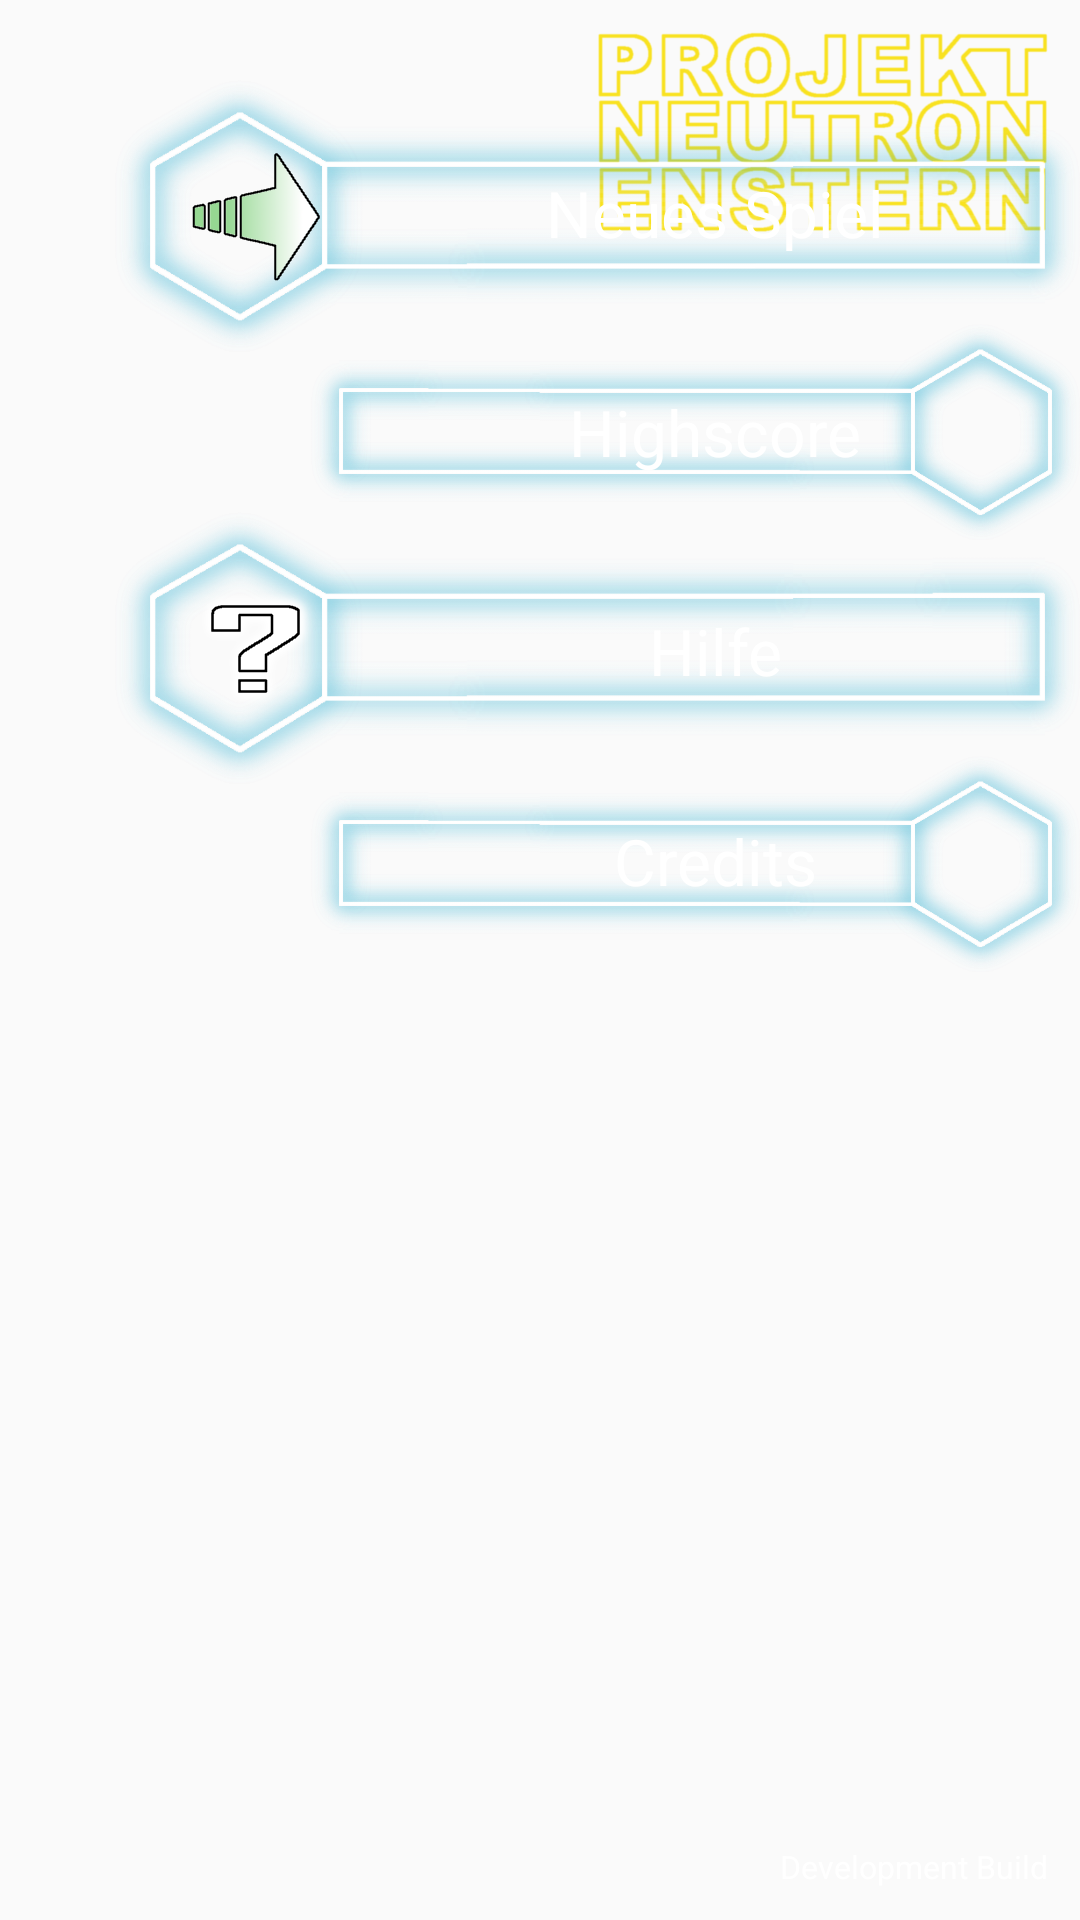

The Android layout XML behind this screen, and the referenced resources:
<!-- AndroidManifest.xml: application theme AppTheme -->
<!-- res/layout/activity_main_menu.xml -->
<?xml version="1.0" encoding="utf-8"?>

<RelativeLayout xmlns:android="http://schemas.android.com/apk/res/android"
    xmlns:app="http://schemas.android.com/apk/res-auto"
    xmlns:tools="http://schemas.android.com/tools"
    android:id="@+id/activity_main_menu"
    android:layout_width="match_parent"
    android:layout_height="match_parent"
    android:background="@drawable/background_generic"
    tools:context="at.autrage.projects.zeta.activity.MainMenuActivity">

    <ImageView
        app:srcCompat="@drawable/mm_logo"
        android:id="@+id/imgViewLogo"
        android:cropToPadding="false"
        android:layout_height="200px"
        android:layout_alignParentTop="true"
        android:layout_alignParentRight="true"
        android:layout_alignParentEnd="true"
        android:layout_marginTop="32px"
        android:layout_marginRight="32px"
        android:layout_width="451px" />

    <ImageView
        android:layout_width="1100px"
        android:layout_height="310px"
        app:srcCompat="@drawable/mm_button_blue_left"
        android:id="@+id/imgViewNewGame"
        android:layout_alignParentLeft="true"
        android:layout_alignParentStart="true"
        android:layout_marginLeft="115px"
        android:layout_marginTop="61px" />

    <ImageView
        android:layout_width="1100px"
        android:layout_height="310px"
        app:srcCompat="@drawable/mm_button_blue_right"
        android:id="@+id/imgViewHighscore"
        android:layout_alignParentTop="true"
        android:layout_alignParentLeft="true"
        android:layout_alignParentStart="true"
        android:layout_marginTop="277px"
        android:layout_marginLeft="311px" />

    <ImageView
        android:layout_width="1100px"
        android:layout_height="310px"
        app:srcCompat="@drawable/mm_button_blue_left"
        android:id="@+id/imgViewHelp"
        android:layout_alignParentTop="true"
        android:layout_alignParentLeft="true"
        android:layout_alignParentStart="true"
        android:layout_marginTop="493px"
        android:layout_marginLeft="115px" />

    <ImageView
        android:layout_width="1100px"
        android:layout_height="310px"
        app:srcCompat="@drawable/mm_button_blue_right"
        android:id="@+id/imgViewCredits"
        android:layout_alignParentTop="true"
        android:layout_alignParentLeft="true"
        android:layout_alignParentStart="true"
        android:layout_marginTop="709px"
        android:layout_marginLeft="311px" />

    <ImageView
        android:layout_width="128px"
        android:layout_height="128px"
        app:srcCompat="@drawable/mm_icon_newgame"
        android:id="@+id/imgViewNewGameIcon"
        android:layout_alignParentTop="true"
        android:layout_alignParentLeft="true"
        android:layout_alignParentStart="true"
        android:layout_marginLeft="192px"
        android:layout_marginTop="153px" />

    <ImageView
        android:layout_width="128px"
        android:layout_height="128px"
        app:srcCompat="@drawable/mm_icon_highscore"
        android:id="@+id/imgViewHighscoreIcon"
        android:layout_alignParentTop="true"
        android:layout_alignParentLeft="true"
        android:layout_alignParentStart="true"
        android:layout_marginLeft="1206px"
        android:layout_marginTop="366px" />

    <ImageView
        android:layout_width="128px"
        android:layout_height="128px"
        app:srcCompat="@drawable/mm_icon_help"
        android:id="@+id/imgViewHelpIcon"
        android:layout_alignParentTop="true"
        android:layout_alignParentLeft="true"
        android:layout_alignParentStart="true"
        android:layout_marginLeft="192px"
        android:layout_marginTop="585px" />

    <ImageView
        android:layout_width="128px"
        android:layout_height="128px"
        app:srcCompat="@drawable/mm_icon_credits"
        android:id="@+id/imgViewCreditsIcon"
        android:layout_alignParentTop="true"
        android:layout_alignParentLeft="true"
        android:layout_alignParentStart="true"
        android:layout_marginLeft="1206px"
        android:layout_marginTop="798px" />

    <TextView
        android:text="@string/mm_newgame"
        android:layout_width="825px"
        android:layout_height="162px"
        android:id="@+id/txtViewNewGame"
        android:textColor="@android:color/white"
        android:layout_alignParentTop="true"
        android:layout_alignParentLeft="true"
        android:layout_alignParentStart="true"
        android:layout_marginLeft="350px"
        android:layout_marginTop="132px"
        android:textSize="64px"
        android:textAlignment="center"
        android:gravity="center" />

    <TextView
        android:text="@string/mm_highscore"
        android:layout_width="825px"
        android:layout_height="162px"
        android:id="@+id/txtViewHighscore"
        android:textColor="@android:color/white"
        android:textSize="64px"
        android:layout_alignParentTop="true"
        android:layout_alignParentLeft="true"
        android:layout_alignParentStart="true"
        android:layout_marginLeft="350px"
        android:layout_marginTop="351px"
        android:textAlignment="center"
        android:gravity="center" />

    <TextView
        android:text="@string/mm_help"
        android:layout_width="825px"
        android:layout_height="162px"
        android:id="@+id/txtViewHelp"
        android:textColor="@android:color/white"
        android:textSize="64px"
        android:layout_alignParentTop="true"
        android:layout_alignParentLeft="true"
        android:layout_alignParentStart="true"
        android:layout_marginLeft="350px"
        android:layout_marginTop="570px"
        android:textAlignment="center"
        android:gravity="center" />

    <TextView
        android:text="@string/mm_credits"
        android:layout_width="825px"
        android:layout_height="162px"
        android:id="@+id/txtViewCredits2"
        android:textColor="@android:color/white"
        android:textSize="64px"
        android:layout_alignParentTop="true"
        android:layout_alignParentLeft="true"
        android:layout_alignParentStart="true"
        android:layout_marginLeft="350px"
        android:layout_marginTop="780px"
        android:textAlignment="center"
        android:gravity="center" />

    <Button
        android:id="@+id/btnAreaNewGameIcon"
        android:background="@android:color/transparent"
        android:layout_alignParentTop="true"
        android:layout_alignParentLeft="true"
        android:layout_alignParentStart="true"
        android:layout_marginLeft="144px"
        android:layout_marginTop="96px"
        android:layout_width="220px"
        android:layout_height="240px" />

    <Button
        android:id="@+id/btnAreaHighscoreIcon"
        android:background="@android:color/transparent"
        android:layout_alignParentTop="true"
        android:layout_alignParentLeft="true"
        android:layout_alignParentStart="true"
        android:layout_marginLeft="1161px"
        android:layout_marginTop="315px"
        android:layout_width="220px"
        android:layout_height="240px" />

    <Button
        android:id="@+id/btnAreaHelpIcon"
        android:background="@android:color/transparent"
        android:layout_alignParentTop="true"
        android:layout_alignParentLeft="true"
        android:layout_alignParentStart="true"
        android:layout_marginLeft="144px"
        android:layout_marginTop="528px"
        android:layout_width="220px"
        android:layout_height="240px" />

    <Button
        android:id="@+id/btnAreaCreditsIcon"
        android:background="@android:color/transparent"
        android:layout_alignParentTop="true"
        android:layout_alignParentLeft="true"
        android:layout_alignParentStart="true"
        android:layout_marginLeft="1161px"
        android:layout_marginTop="744px"
        android:layout_width="220px"
        android:layout_height="240px" />

    <Button
        android:id="@+id/btnAreaNewGame"
        android:background="@android:color/transparent"
        android:layout_alignParentTop="true"
        android:layout_alignParentLeft="true"
        android:layout_alignParentStart="true"
        android:layout_marginLeft="364px"
        android:layout_marginTop="132px"
        android:layout_width="825px"
        android:layout_height="162px" />

    <Button
        android:id="@+id/btnAreaHighscore"
        android:background="@android:color/transparent"
        android:layout_alignParentTop="true"
        android:layout_alignParentLeft="true"
        android:layout_alignParentStart="true"
        android:layout_marginLeft="336px"
        android:layout_marginTop="351px"
        android:layout_width="825px"
        android:layout_height="162px" />

    <Button
        android:id="@+id/btnAreaHelp"
        android:background="@android:color/transparent"
        android:layout_alignParentTop="true"
        android:layout_alignParentLeft="true"
        android:layout_alignParentStart="true"
        android:layout_marginLeft="364px"
        android:layout_marginTop="570px"
        android:layout_width="825px"
        android:layout_height="162px" />

    <Button
        android:id="@+id/btnAreaCredits"
        android:background="@android:color/transparent"
        android:layout_alignParentTop="true"
        android:layout_alignParentLeft="true"
        android:layout_alignParentStart="true"
        android:layout_marginLeft="336px"
        android:layout_marginTop="780px"
        android:layout_width="825px"
        android:layout_height="162px" />

    <TextView
        android:text="Development Build"
        android:layout_width="wrap_content"
        android:layout_height="wrap_content"
        android:id="@+id/txtViewDevelopment"
        android:textColor="@android:color/white"
        android:layout_alignParentBottom="true"
        android:layout_alignParentRight="true"
        android:layout_alignParentEnd="true"
        android:layout_marginRight="32px"
        android:layout_marginBottom="32px"
        android:textSize="32px" />

</RelativeLayout>
<!-- resources referenced by this layout -->
<resources>
  <!-- drawable background_generic: png bitmap (drawable-xxhdpi, 132 bytes) -->
  <!-- drawable mm_button_blue_left: png bitmap (drawable-xxhdpi, 75402 bytes) -->
  <!-- drawable mm_button_blue_right: png bitmap (drawable-xxhdpi, 75641 bytes) -->
  <!-- drawable mm_icon_credits: png bitmap (drawable-xxhdpi, 10322 bytes) -->
  <!-- drawable mm_icon_help: png bitmap (drawable-xxhdpi, 5847 bytes) -->
  <!-- drawable mm_icon_highscore: png bitmap (drawable-xxhdpi, 4394 bytes) -->
  <!-- drawable mm_icon_newgame: png bitmap (drawable-xxhdpi, 5822 bytes) -->
  <!-- drawable mm_logo: png bitmap (drawable-xxhdpi, 51081 bytes) -->
  <string name="mm_credits">Credits</string>
  <string name="mm_help">Hilfe</string>
  <string name="mm_highscore">Highscore</string>
  <string name="mm_newgame">Neues Spiel</string>
  <style name="AppTheme" parent="Theme.AppCompat.Light.NoActionBar">
          
          <item name="colorPrimary">@color/colorPrimary</item>
          <item name="colorPrimaryDark">@color/colorPrimaryDark</item>
          <item name="colorAccent">@color/colorAccent</item>
          <item name="android:windowActionBar">false</item>
          <item name="android:windowFullscreen">true</item>
          <item name="android:windowNoTitle">true</item>
      </style>
  <color name="colorPrimary">#3F51B5</color>
  <color name="colorPrimaryDark">#303F9F</color>
  <color name="colorAccent">#64ff4081</color>
</resources>
